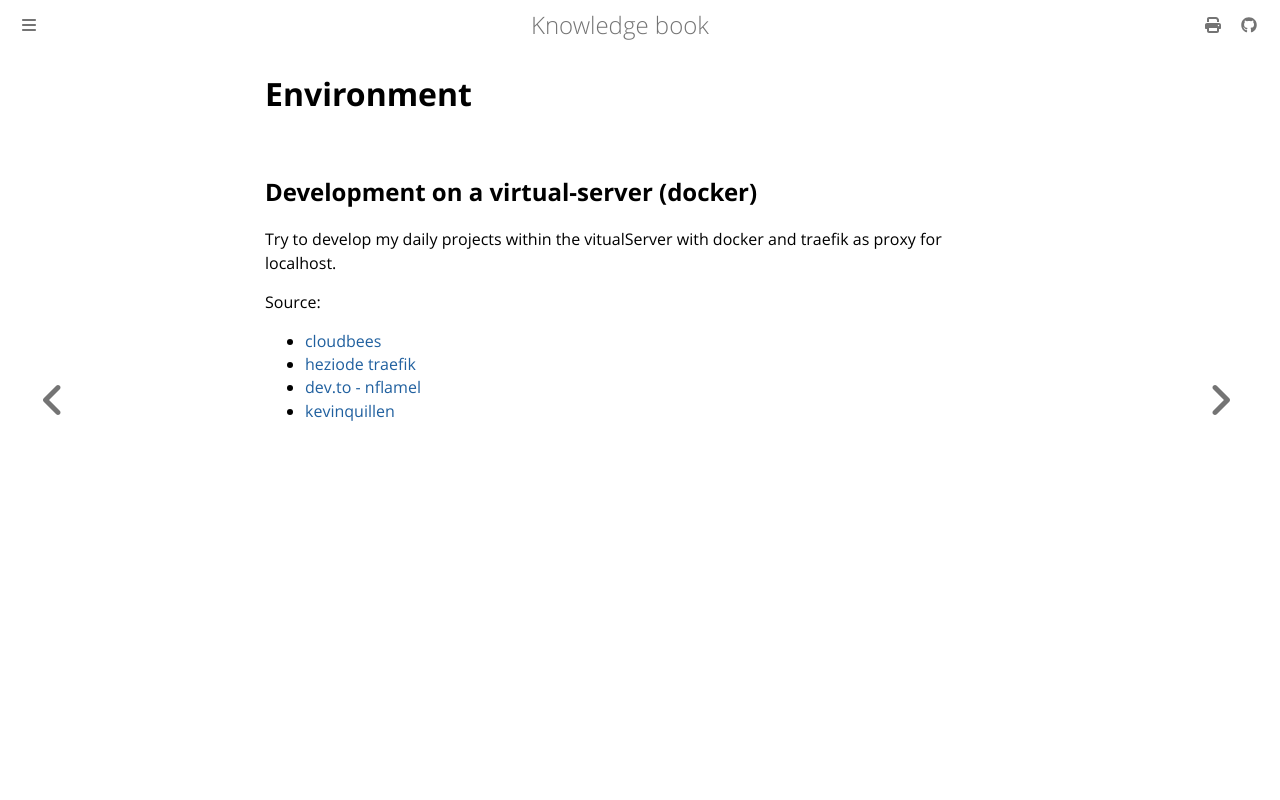

repository: dvogt23/notes · page: tech/coding/environment.html · generator: mdbook

# Environment

## Development on a virtual-server (docker)

Try to develop my daily projects within the vitualServer with docker and traefik
as proxy for localhost.

Source:
 - [cloudbees](https://www.cloudbees.com/blog/quick-easy-https-for-local-development/)
 - [heziode traefik](https://github.com/Heziode/traefik-v2-https-ssl-localhost)
 - [dev.to - nflamel](https://dev.to/nflamel/how-to-have-https-on-development-with-docker-traefik-v2-and-mkcert-2jh3)
 - [kevinquillen](https://kevinquillen.com/setting-traefik-2-local-ssl-certificate)
